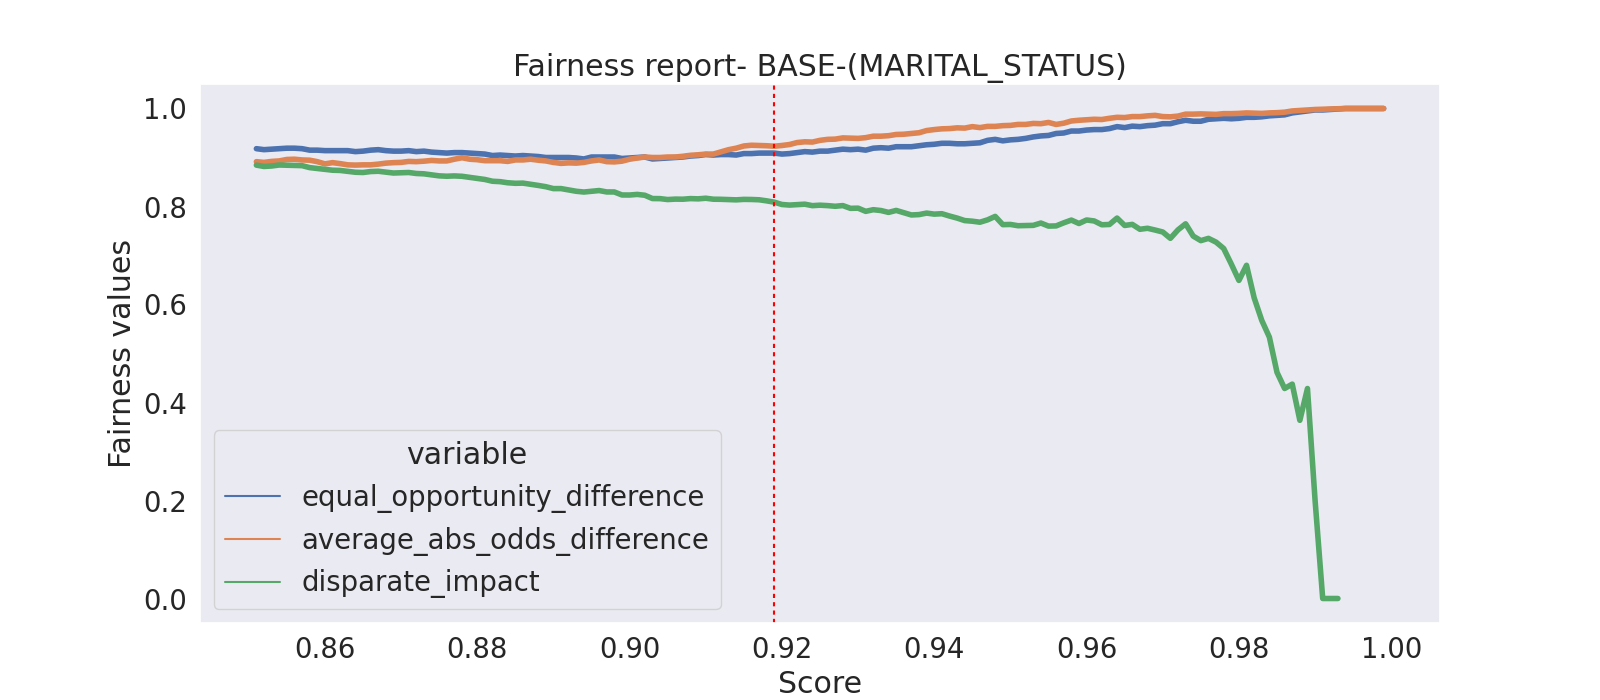

Data behind this chart, as committed beside it:
threshold, equal_opportunity_difference, average_abs_odds_difference, disparate_impact
0.999, 1.0, 1.0, 
0.998, 1.0, 1.0, 
0.997, 1.0, 1.0, 
0.996, 1.0, 1.0, 
0.995, 1.0, 1.0, 
0.994, 1.0, 1.0, 
0.993, 0.999, 0.9995, 0.0
0.992, 0.998, 0.999, 0.0
0.991, 0.997, 0.9985, 0.0
0.99, 0.997, 0.998, 0.2
0.989, 0.995, 0.997, 0.4286
0.988, 0.993, 0.996, 0.3636
0.987, 0.991, 0.995, 0.4375
0.986, 0.987, 0.9925, 0.4286
0.985, 0.986, 0.9915, 0.4615
0.984, 0.985, 0.991, 0.5333
0.983, 0.983, 0.99, 0.5676
0.982, 0.982, 0.9905, 0.6136
0.981, 0.982, 0.991, 0.68
0.98, 0.98, 0.99, 0.6491
0.979, 0.979, 0.9895, 0.6825
0.978, 0.98, 0.9895, 0.7143
0.977, 0.979, 0.988, 0.7273
0.976, 0.978, 0.9885, 0.7349
0.975, 0.974, 0.989, 0.7303
0.974, 0.974, 0.9885, 0.7396
0.973, 0.976, 0.9885, 0.7647
0.972, 0.973, 0.9845, 0.7523
0.971, 0.969, 0.983, 0.735
0.97, 0.969, 0.9835, 0.748
0.969, 0.966, 0.986, 0.7519
0.968, 0.965, 0.985, 0.7556
0.967, 0.963, 0.9835, 0.7535
0.966, 0.964, 0.9835, 0.7635
0.965, 0.961, 0.9815, 0.7613
0.964, 0.963, 0.982, 0.7764
0.963, 0.959, 0.98, 0.7633
0.962, 0.957, 0.9775, 0.7627
0.961, 0.957, 0.978, 0.7705
0.96, 0.956, 0.977, 0.7725
0.959, 0.954, 0.976, 0.7653
0.958, 0.954, 0.9745, 0.7723
0.957, 0.95, 0.97, 0.7667
0.956, 0.949, 0.9675, 0.7604
0.955, 0.945, 0.9715, 0.76
0.954, 0.944, 0.969, 0.7662
0.953, 0.942, 0.9695, 0.7615
0.952, 0.939, 0.9675, 0.7611
0.951, 0.937, 0.9675, 0.7608
0.95, 0.936, 0.9655, 0.7634
0.949, 0.934, 0.965, 0.763
0.948, 0.937, 0.9635, 0.7798
0.947, 0.935, 0.9635, 0.7727
0.946, 0.93, 0.961, 0.7679
0.945, 0.929, 0.963, 0.77
0.944, 0.928, 0.96, 0.7712
0.943, 0.928, 0.9605, 0.7764
0.942, 0.929, 0.959, 0.7806
0.941, 0.929, 0.9585, 0.7853
0.94, 0.927, 0.957, 0.7844
... 940 more rows
